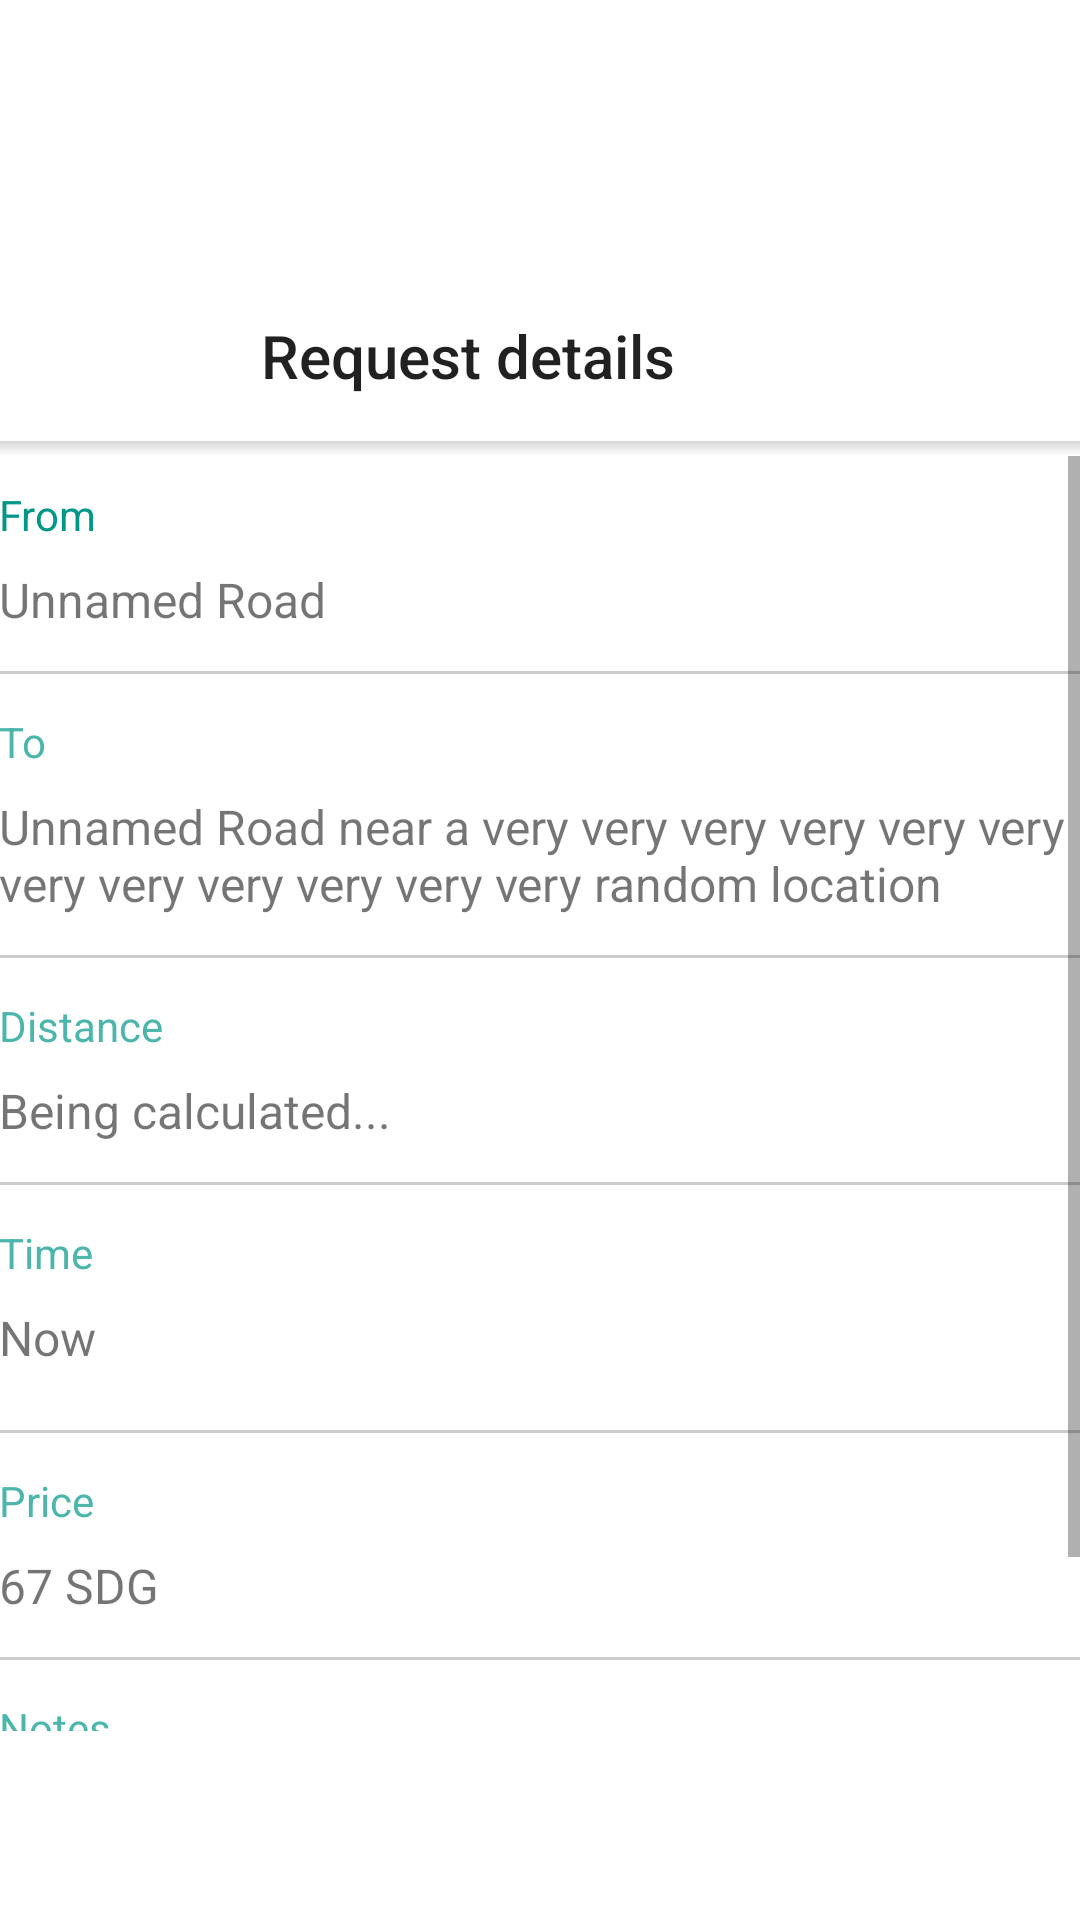

The Android layout XML behind this screen, and the referenced resources:
<!-- AndroidManifest.xml: fallback theme Theme.MaterialComponents.DayNight.NoActionBar -->
<!-- res/layout/activity_selected_request.xml -->
<?xml version="1.0" encoding="utf-8"?>
<LinearLayout xmlns:android="http://schemas.android.com/apk/res/android"
    xmlns:tools="http://schemas.android.com/tools"
    xmlns:app="http://schemas.android.com/apk/res-auto"
    android:id="@+id/activity_selected_request"
    android:layout_width="match_parent"
    android:layout_height="match_parent"
    tools:context="com.Wisam.passenger.SelectedRequest"
    android:orientation="vertical">

    <android.support.v7.widget.Toolbar
        android:id="@+id/request_details_toolbar"
        android:textAlignment="center"
        android:layout_width="match_parent"
        android:layout_height="wrap_content"
        app:popupTheme="@style/AppTheme.PopupOverlay"
        android:elevation="4dp">
        <LinearLayout
            android:layout_width="match_parent"
            android:layout_height="wrap_content"
            android:gravity="center"
            android:orientation="vertical">
        <ImageView
            android:id="@+id/derails_icon"
            android:layout_marginRight="32dp"
            android:layout_width="90dp"
            android:layout_height="90dp" />
        <TextView
            android:layout_width="wrap_content"
            android:layout_height="wrap_content"
            android:text="@string/request_details"
            android:layout_gravity="center"
            android:layout_marginRight="32dp"
            android:paddingTop="15dp"
            android:paddingBottom="15dp"
            style="@style/TextAppearance.Widget.AppCompat.Toolbar.Title"
            android:id="@+id/request_details_toolbar_title" />
        </LinearLayout>


    </android.support.v7.widget.Toolbar>
    <View
        android:id="@+id/selectedRequestGradientShadow"
        android:layout_width="match_parent"
        android:layout_height="5dp"
        android:background="@drawable/toolbar_shadow"
        app:layout_behavior="@string/appbar_scrolling_view_behavior"
        app:layout_collapseMode="pin"/>


    <ScrollView
        android:layout_width="match_parent"
        android:layout_height="0dp"
        android:layout_weight="1">
        <LinearLayout
            android:layout_width="match_parent"
            android:layout_height="wrap_content"
            android:paddingBottom="@dimen/activity_vertical_margin"
            android:paddingLeft="@dimen/activity_horizontal_margin"
            android:paddingRight="@dimen/activity_horizontal_margin"
            android:paddingTop="@dimen/activity_vertical_margin"
            android:orientation="vertical"
                >
            <TextView
                android:paddingTop="10dp"
                android:layout_width="match_parent"
                android:layout_height="wrap_content"
                android:textColor="#009688"
                android:text="@string/from"/>
            <TextView
                android:id="@+id/request_details_pickup"
                android:layout_width="match_parent"
                android:layout_height="wrap_content"
                android:text="Unnamed Road"
                android:textSize="16sp"
                android:paddingTop="8dp"
                android:paddingBottom="13dp"
                />
            <View
                android:layout_width="match_parent"
                android:layout_height="1dp"
                android:background="#33000000" />

            <TextView
                android:layout_width="match_parent"
                android:layout_height="wrap_content"
                android:paddingTop="13dp"
                android:textColor="@color/colorPrimary"
                android:text="@string/to"/>

            <TextView
                android:id="@+id/request_details_dest"
                android:layout_width="match_parent"
                android:layout_height="wrap_content"
                android:paddingTop="8dp"
                android:paddingBottom="13dp"
                android:textSize="16sp"
                android:text="Unnamed Road near a very very very very very very very very very very very very random location" />
            <View
                android:layout_width="match_parent"
                android:layout_height="1dp"
                android:background="#33000000" />


            <TextView
                android:layout_width="match_parent"
                android:layout_height="wrap_content"
                android:paddingTop="13dp"
                android:textColor="@color/colorPrimary"
                android:text="Distance"/>

            <TextView
                android:id="@+id/request_details_distance"
                android:layout_width="match_parent"
                android:layout_height="wrap_content"
                android:paddingTop="8dp"
                android:paddingBottom="13dp"
                android:textSize="16sp"
                android:text="Being calculated..." />
            <View
                android:layout_width="match_parent"
                android:layout_height="1dp"
                android:background="#33000000" />

            <TextView
                android:layout_width="match_parent"
                android:layout_height="wrap_content"
                android:paddingTop="13dp"
                android:textColor="@color/colorPrimary"
                android:text="@string/time"/>

            <TextView
                android:id="@+id/request_details_time"
                android:layout_width="match_parent"
                android:layout_height="wrap_content"
                android:paddingTop="8dp"
                android:textSize="16sp"
                android:paddingBottom="20dp"
                android:text="Now" />
            <View
                android:layout_width="match_parent"
                android:layout_height="1dp"
                android:background="#33000000" />

            <TextView
                android:layout_width="match_parent"
                android:layout_height="wrap_content"
                android:paddingTop="13dp"
                android:textColor="@color/colorPrimary"
                android:text="@string/price"/>

            <TextView
                android:id="@+id/request_details_price"
                android:layout_width="match_parent"
                android:layout_height="wrap_content"
                android:paddingTop="8dp"
                android:paddingBottom="13dp"
                android:textSize="16sp"
                android:text="67 SDG" />
            <View
                android:layout_width="match_parent"
                android:layout_height="1dp"
                android:background="#33000000" />

            <TextView
                android:layout_width="match_parent"
                android:layout_height="wrap_content"
                android:paddingTop="13dp"
                android:textColor="@color/colorPrimary"
                android:text="@string/request_details_notes"/>

            <TextView
                android:id="@+id/request_details_notes"
                android:layout_width="match_parent"
                android:layout_height="wrap_content"
                android:paddingTop="8dp"
                android:paddingBottom="10dp"
                android:textSize="16sp"
                android:text="Dear driver, I ,the passenger, would like to request nothing. Do as you like." />


        </LinearLayout>
    </ScrollView>

    <LinearLayout
        android:id="@+id/request_details_buttons"
        android:layout_width="match_parent"
        android:layout_height="wrap_content"
        android:paddingTop="5dp"
        android:paddingBottom="10dp"
        android:layout_gravity="bottom"
        android:gravity="center_horizontal|bottom">

        <LinearLayout
            android:layout_width="0dp"
            android:layout_height="match_parent"
            android:layout_weight="1" />
        <Button
            android:id="@+id/request_details_cancel"
            android:layout_width="0dp"
            android:layout_weight="18"
            android:layout_height="wrap_content"
            android:textAllCaps="false"
            android:background="@color/red2"
            android:textColor="@color/white"
            style="?android:attr/buttonBarButtonStyle"
            android:text="@string/remove"
            android:textSize="18sp"
            android:textAlignment="center"/>

        <LinearLayout
            android:layout_width="0dp"
            android:layout_height="match_parent"
            android:layout_weight="2" />
        <Button
            android:id="@+id/request_details_start"
            android:layout_width="0dp"
            android:layout_weight="18"
            android:layout_height="wrap_content"
            android:textColor="@color/white"
            android:textSize="18sp"
            android:textAllCaps="false"
            style="?android:attr/buttonBarButtonStyle"
            android:background="@color/colorPrimary"
            android:text="@string/on_the_way"
            android:textAlignment="center"/>

        <LinearLayout
            android:layout_width="0dp"
            android:layout_height="match_parent"
            android:layout_weight="1" />
    </LinearLayout>
</LinearLayout>
<!-- resources referenced by this layout -->
<resources>
  <color name="colorPrimary">#4db6ac</color>
  <color name="red2">#e84e40</color>
  <color name="white">#FFFFFFFF</color>
  <!-- drawable toolbar_shadow (drawable) -->
  <?xml version="1.0" encoding="utf-8"?>
  <shape xmlns:android="http://schemas.android.com/apk/res/android"
  android:shape="rectangle">
  <gradient
      android:angle="90"
      android:endColor="#33333333"
      android:startColor="@android:color/transparent"/>
  </shape>
  <string name="from">From  </string>
  <string name="on_the_way">On The Way</string>
  <string name="price">Price</string>
  <string name="remove">Remove</string>
  <string name="request_details">Request details</string>
  <string name="request_details_notes">Notes</string>
  <string name="time">Time</string>
  <string name="to">To </string>
  <style name="AppTheme.PopupOverlay" parent="ThemeOverlay.AppCompat.Light" />
</resources>
